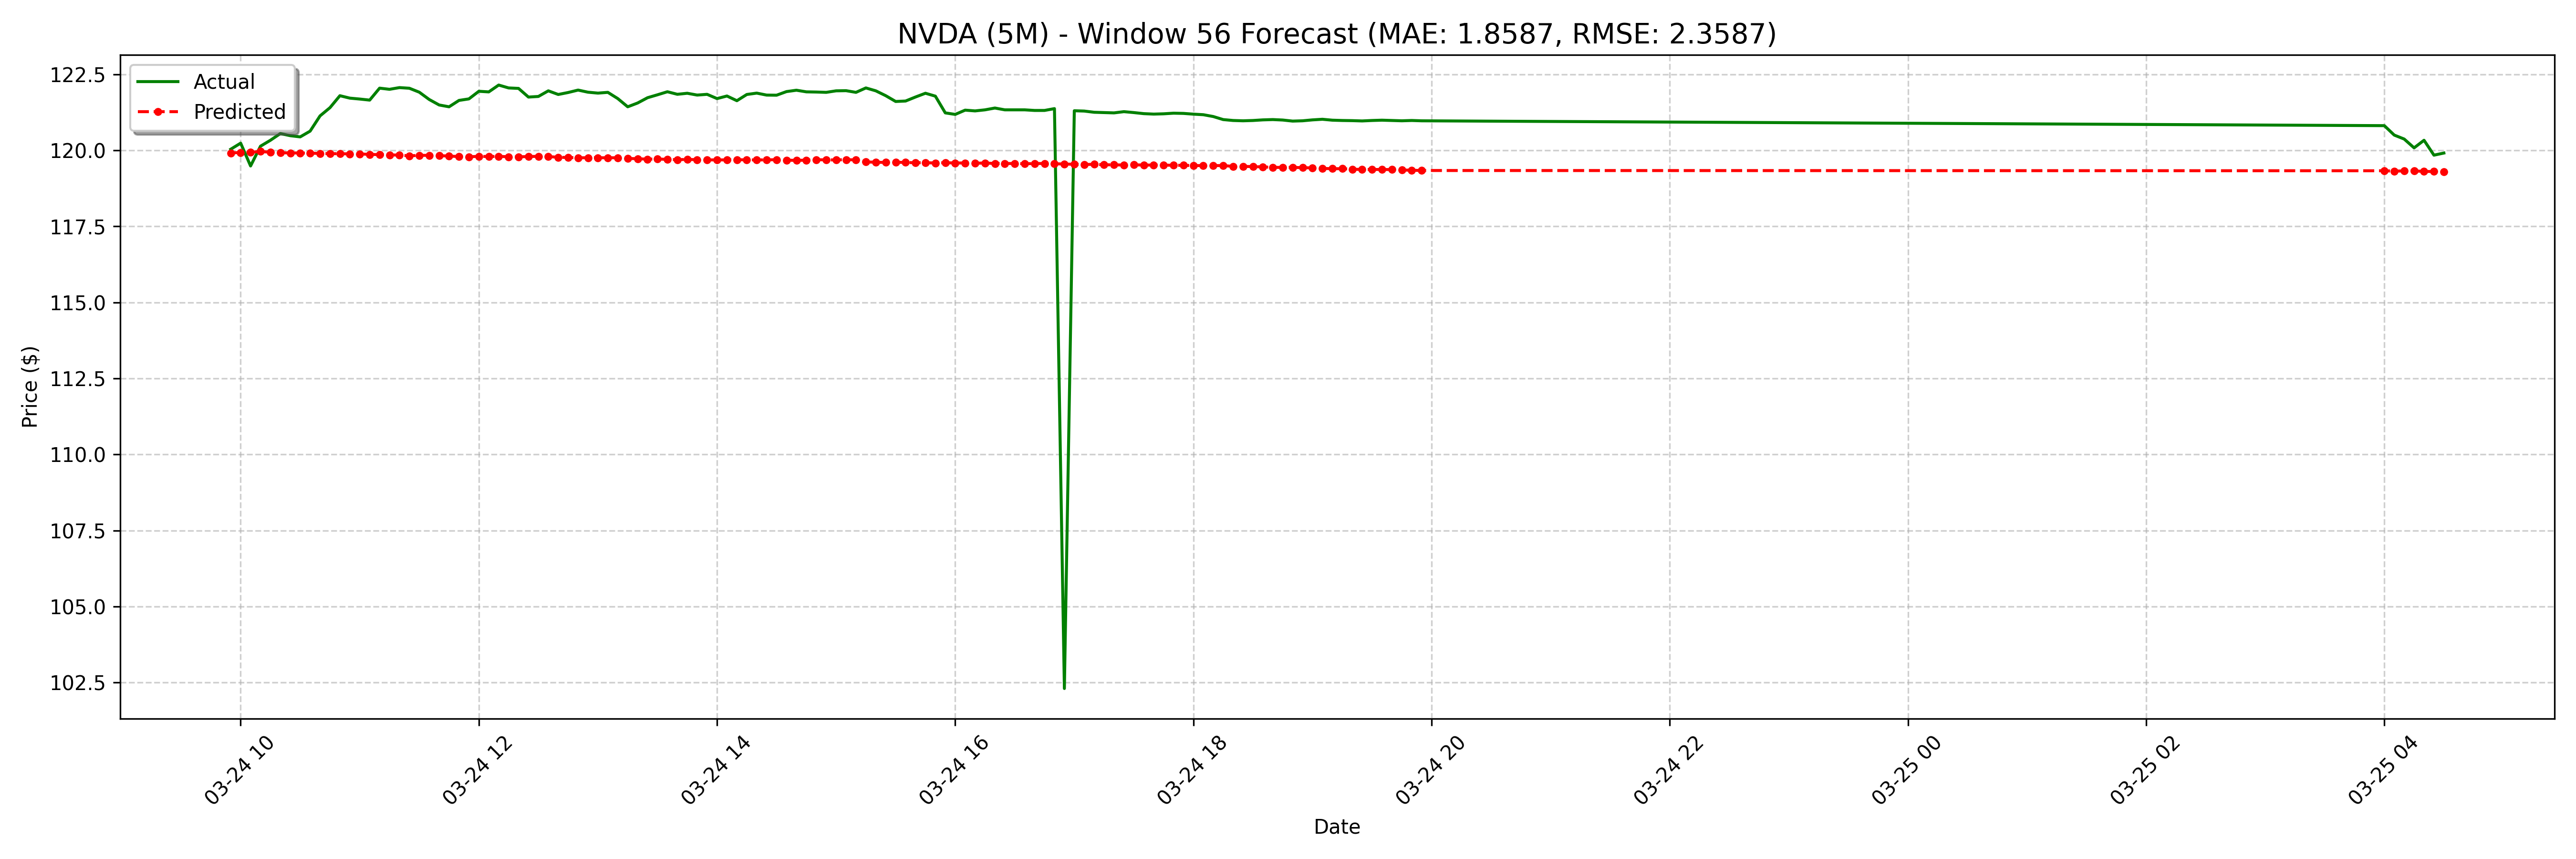

Values plotted in this chart, from the file beside it:
date, actual, forecast
2025-03-24 09:55:00-04:00, 120, 119.9
2025-03-24 10:00:00-04:00, 120.2, 119.9
2025-03-24 10:05:00-04:00, 119.5, 119.9
2025-03-24 10:10:00-04:00, 120.1, 120
2025-03-24 10:15:00-04:00, 120.3, 119.9
2025-03-24 10:20:00-04:00, 120.5, 119.9
2025-03-24 10:25:00-04:00, 120.5, 119.9
2025-03-24 10:30:00-04:00, 120.4, 119.9
2025-03-24 10:35:00-04:00, 120.6, 119.9
2025-03-24 10:40:00-04:00, 121.1, 119.9
2025-03-24 10:45:00-04:00, 121.4, 119.9
2025-03-24 10:50:00-04:00, 121.8, 119.9
2025-03-24 10:55:00-04:00, 121.7, 119.9
2025-03-24 11:00:00-04:00, 121.7, 119.9
2025-03-24 11:05:00-04:00, 121.7, 119.9
2025-03-24 11:10:00-04:00, 122, 119.9
2025-03-24 11:15:00-04:00, 122, 119.8
2025-03-24 11:20:00-04:00, 122.1, 119.8
2025-03-24 11:25:00-04:00, 122, 119.8
2025-03-24 11:30:00-04:00, 121.9, 119.8
2025-03-24 11:35:00-04:00, 121.7, 119.8
2025-03-24 11:40:00-04:00, 121.5, 119.8
2025-03-24 11:45:00-04:00, 121.4, 119.8
2025-03-24 11:50:00-04:00, 121.6, 119.8
2025-03-24 11:55:00-04:00, 121.7, 119.8
2025-03-24 12:00:00-04:00, 121.9, 119.8
2025-03-24 12:05:00-04:00, 121.9, 119.8
2025-03-24 12:10:00-04:00, 122.1, 119.8
2025-03-24 12:15:00-04:00, 122, 119.8
2025-03-24 12:20:00-04:00, 122, 119.8
2025-03-24 12:25:00-04:00, 121.8, 119.8
2025-03-24 12:30:00-04:00, 121.8, 119.8
2025-03-24 12:35:00-04:00, 122, 119.8
2025-03-24 12:40:00-04:00, 121.8, 119.8
2025-03-24 12:45:00-04:00, 121.9, 119.8
2025-03-24 12:50:00-04:00, 122, 119.8
2025-03-24 12:55:00-04:00, 121.9, 119.8
2025-03-24 13:00:00-04:00, 121.9, 119.8
2025-03-24 13:05:00-04:00, 121.9, 119.8
2025-03-24 13:10:00-04:00, 121.7, 119.8
2025-03-24 13:15:00-04:00, 121.4, 119.7
2025-03-24 13:20:00-04:00, 121.6, 119.7
2025-03-24 13:25:00-04:00, 121.7, 119.7
2025-03-24 13:30:00-04:00, 121.8, 119.7
2025-03-24 13:35:00-04:00, 121.9, 119.7
2025-03-24 13:40:00-04:00, 121.8, 119.7
2025-03-24 13:45:00-04:00, 121.9, 119.7
2025-03-24 13:50:00-04:00, 121.8, 119.7
2025-03-24 13:55:00-04:00, 121.8, 119.7
2025-03-24 14:00:00-04:00, 121.7, 119.7
2025-03-24 14:05:00-04:00, 121.8, 119.7
2025-03-24 14:10:00-04:00, 121.6, 119.7
2025-03-24 14:15:00-04:00, 121.8, 119.7
2025-03-24 14:20:00-04:00, 121.9, 119.7
2025-03-24 14:25:00-04:00, 121.8, 119.7
2025-03-24 14:30:00-04:00, 121.8, 119.7
2025-03-24 14:35:00-04:00, 121.9, 119.7
2025-03-24 14:40:00-04:00, 122, 119.7
2025-03-24 14:45:00-04:00, 121.9, 119.7
2025-03-24 14:50:00-04:00, 121.9, 119.7
... 68 more rows
